Dataset: dataset (GitHub, l33klin/tensorflow_image_claadifier_demo). Classes: bite, no bite.

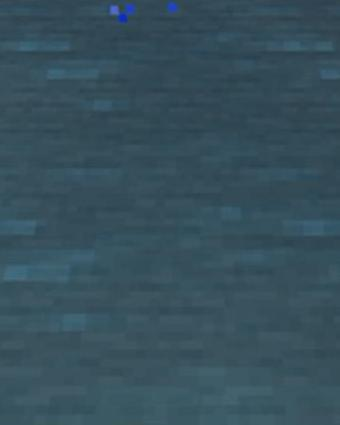
Label: no bite

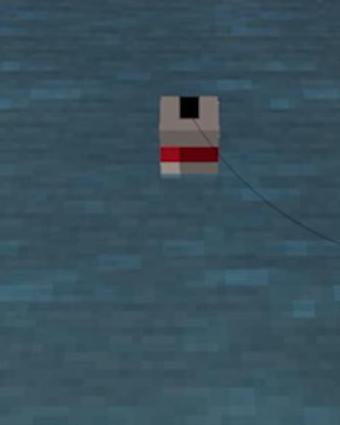
Label: no bite

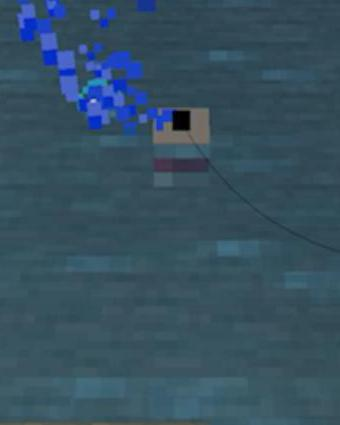
Label: bite

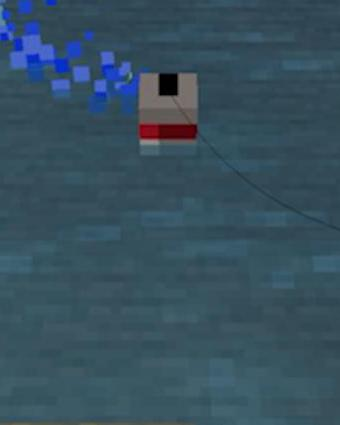
Label: no bite

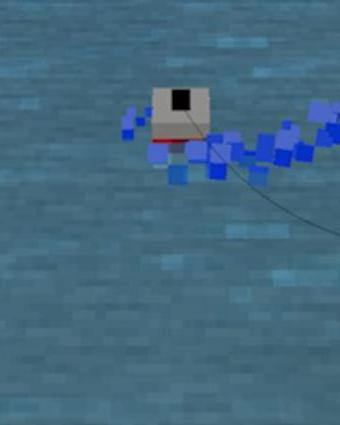
Label: bite

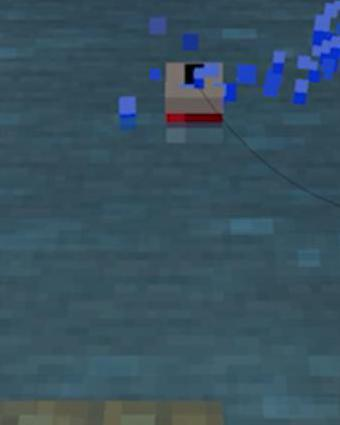
Label: bite
